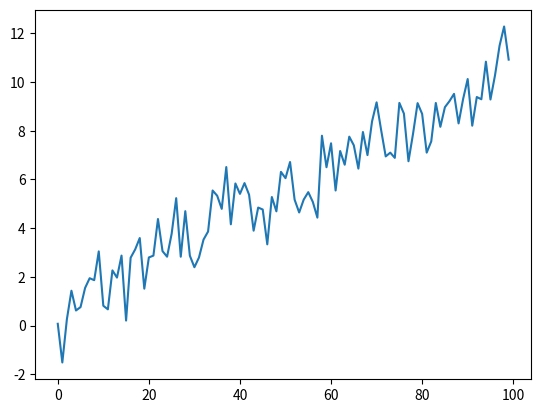

Source code (Python):
import numpy as np
import matplotlib.pyplot as plt

pure = np.linspace(1,10,100)
noise = np.random.normal(0,1,100)

signal = pure + noise

plt.plot(signal)
plt.show()
